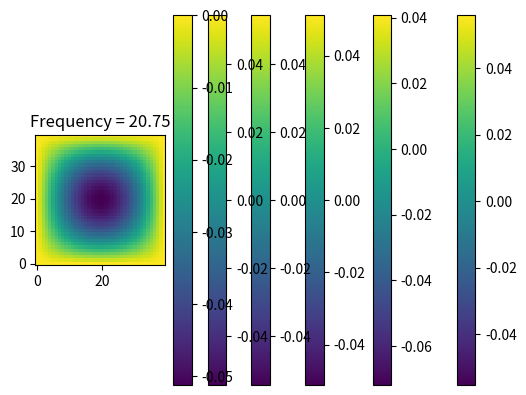

Generate this figure with matplotlib:
import numpy as np
import matplotlib.pyplot as plt
from scipy import linalg
import math

def laplacian_matrix(gridpoints, reduction = True):
    size = gridpoints**2
    right = np.diag(np.ones(size-1), 1)
    left = np.diag(np.ones(size-1), -1)
    up = np.diag(np.ones(size-gridpoints), gridpoints)
    down = np.diag(np.ones(size-gridpoints), -gridpoints)
    diag = -4*np.diag(np.ones(size))

    sq = math.sqrt(size)
    matrix = right + left + up + down + diag
    for i in range(size):
        for j in range(size):
            if(i <= sq or i >= size - sq-1) or i%gridpoints ==gridpoints-1 or i%gridpoints == 0:
                matrix[i,j] = 0

            elif (j <= sq or j >= size - sq-1) or j%gridpoints ==gridpoints-1 or j%gridpoints == 0:
                matrix[i,j] = 0

    if reduction:
        matrix = matrix[gridpoints+1:size-gridpoints-1, gridpoints+1:size-gridpoints-1]

        rows = []# Rows to delete
        for i in range(len(matrix[0,:])):
            if np.all(matrix[i,:] == 0):
                rows.append(i)

        while len(rows)> 0:
            row_to_remove = rows[-1]
            matrix = np.delete(matrix, row_to_remove, 0)
            matrix = np.delete(matrix, row_to_remove, 1)
            rows.remove(row_to_remove)

    return matrix


if __name__ == '__main__':
    griddimension = 40
    l = 1
    dx = l/float(griddimension)
    reduction = True

    edgesgrid = np.zeros((griddimension, griddimension))
    for i in range(griddimension):
        for j in range(griddimension):
            if i%griddimension != 0 and i%griddimension != griddimension-1 and j%griddimension != 0 and j%griddimension != griddimension -1:
                edgesgrid[i,j] = 1

    Matrix1 = laplacian_matrix(griddimension, reduction)/dx**2
    Eigenvalues, EigenVectors = linalg.eigh(Matrix1)
    print(Matrix1)
    print(Eigenvalues)
    index = 0
    for Eig in Eigenvalues:
        grid = np.zeros((griddimension,griddimension))
        k=0
        for i in range(griddimension):
            for j in range(griddimension):
                if reduction:
                    if edgesgrid[i,j] == 1:
                        grid[i,j] = EigenVectors[:,index][k]
                        k+=1
        index+=1

        if abs(Eig) < 110:
            plt.imshow(grid, origin = 'lower')
            plt.title('Frequency = ' + str(abs(round(Eig,2))))
            plt.colorbar()
            plt.show()
